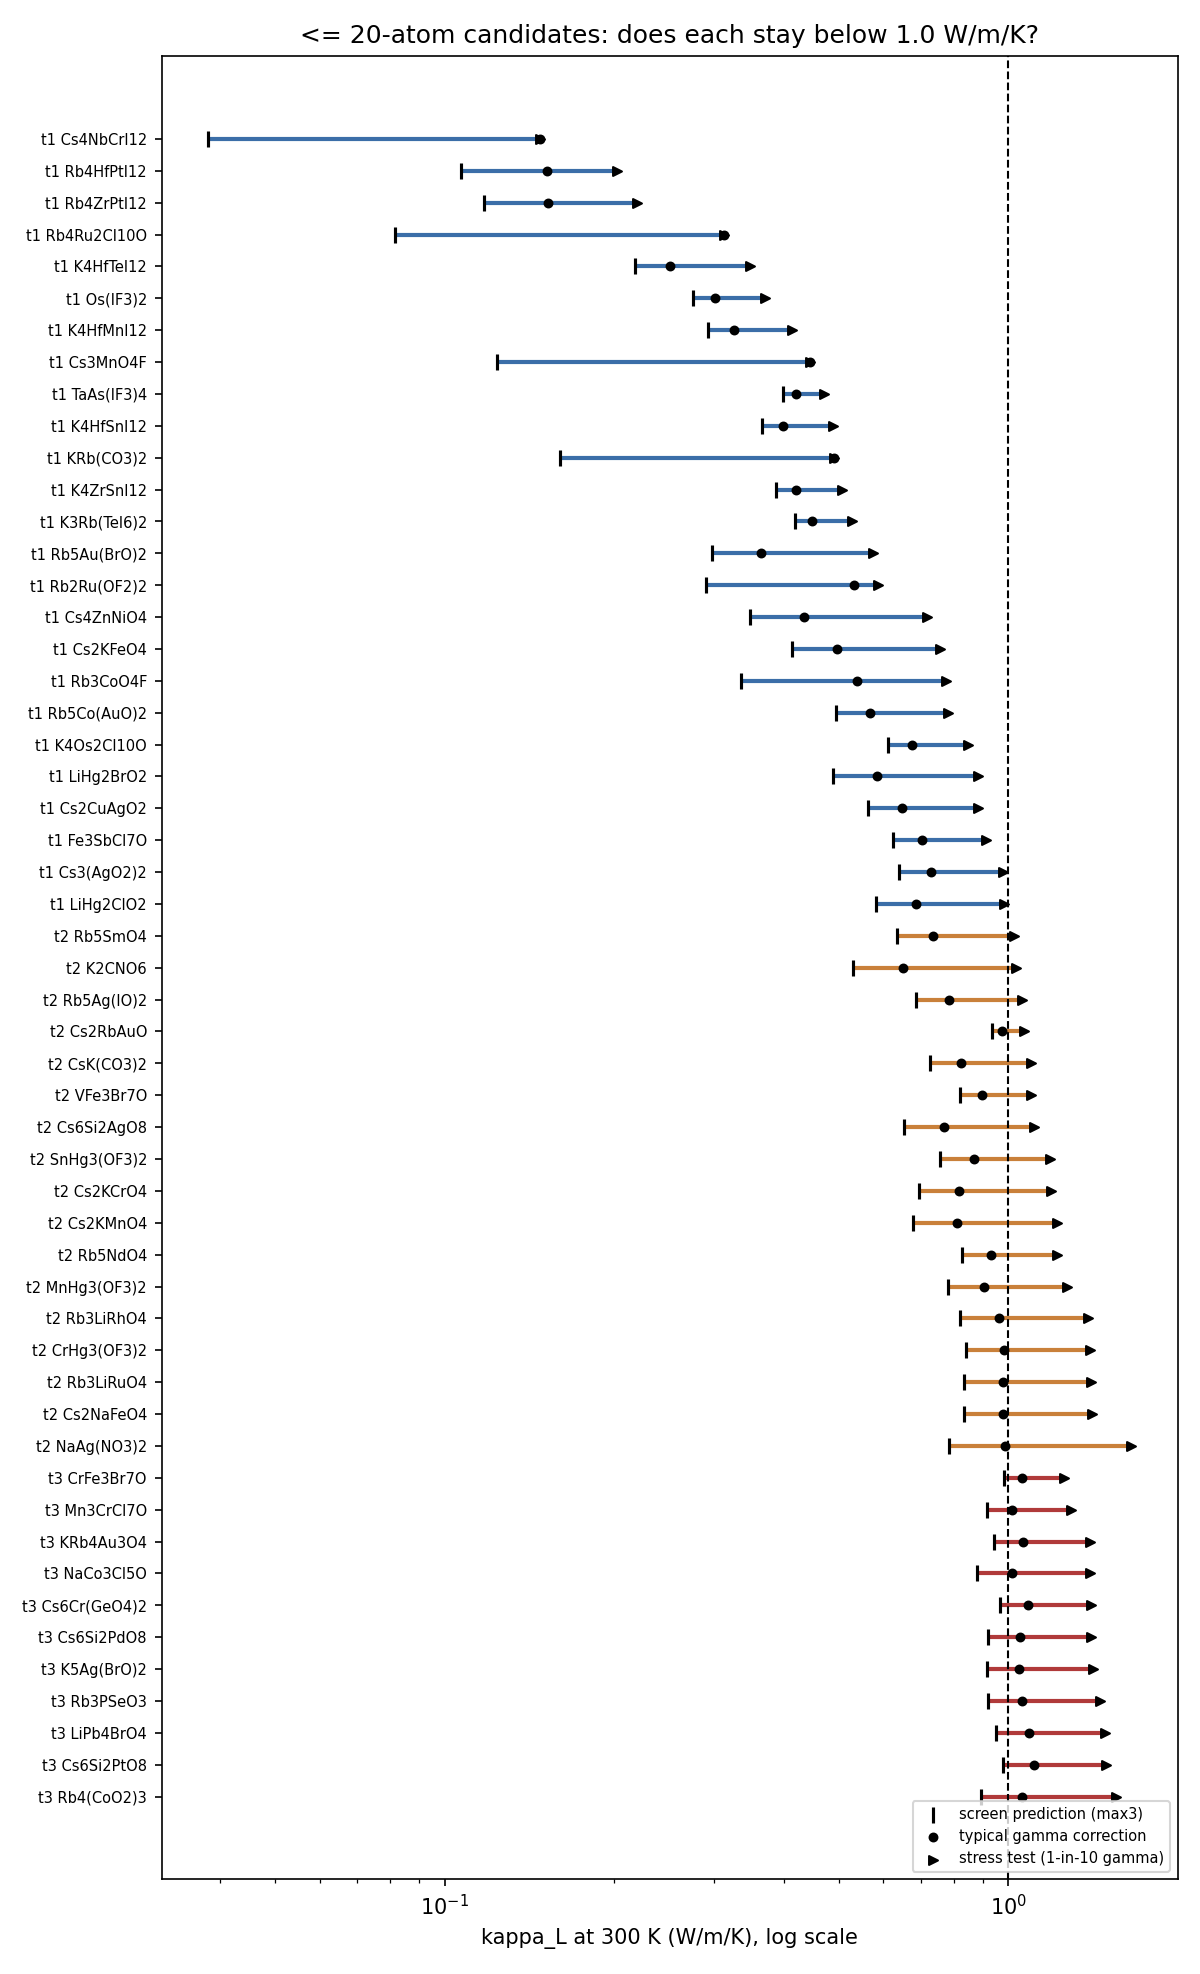

The data file committed next to this chart (first rows):
tier, pos_in_tier, formula, material_id, n_atoms, gamma_mlip, kappa_max3, kappa_typical, kappa_stress, kappa_cahill, spread3, group_label
1 robust low, 1, Cs4NbCrI12, d7e7d897af, 18, 2.878, 0.03801, 0.1478, 0.1478, 0.1478, 1.169, 1: real candidate
1 robust low, 2, Rb4HfPtI12, e8a9252cd6, 18, 2.013, 0.1069, 0.1517, 0.2019, 0.1517, 1.291, 1: real candidate
1 robust low, 3, Rb4ZrPtI12, b7d6f18a56, 18, 1.978, 0.1175, 0.1523, 0.2194, 0.1523, 1.415, 1: real candidate
1 robust low, 4, Rb4Ru2Cl10O, 043233727a, 17, 2.936, 0.08176, 0.3136, 0.3136, 0.3136, 1.369, 1: real candidate
1 robust low, 5, K4HfTeI12, b80c9ce032, 18, 1.494, 0.2175, 0.2513, 0.3485, 0.1461, 2.098, 2: low, models disagree
1 robust low, 6, Os(IF3)2, a1da4cd64a, 18, 0.9329, 0.2757, 0.3018, 0.3701, 0.2341, 2.923, 2: low, models disagree
1 robust low, 7, K4HfMnI12, 4130d5c336, 18, 1.089, 0.293, 0.3256, 0.4132, 0.1596, 1.593, 2: low, models disagree
1 robust low, 8, Cs3MnO4F, 384a044ec8, 18, 3.387, 0.1241, 0.4442, 0.4442, 0.4442, 1.812, 2: low, models disagree
1 robust low, 9, TaAs(IF3)4, 3c3cb17cb8, 18, 0.5319, 0.3988, 0.4198, 0.4717, 0.2749, 4.479, 2: low, models disagree
1 robust low, 10, K4HfSnI12, b40662d9a8, 18, 0.9207, 0.365, 0.399, 0.4881, 0.1538, 1.727, 2: low, models disagree
1 robust low, 11, KRb(CO3)2, 6b5a97c315, 20, 2.889, 0.1603, 0.4916, 0.4916, 0.4916, 2.877, 2: low, models disagree
1 robust low, 12, K4ZrSnI12, e43c4feb4e, 18, 0.8605, 0.3865, 0.4201, 0.5071, 0.159, 1.611, 2: low, models disagree
1 robust low, 13, K3Rb(TeI6)2, 5deeb9c156, 18, 0.7451, 0.4177, 0.4489, 0.5284, 0.15, 1.573, 2: low, models disagree
1 robust low, 14, Rb5Au(BrO)2, 33513b1219, 20, 2.08, 0.2981, 0.3646, 0.5748, 0.3321, 1.163, 1: real candidate
1 robust low, 15, Rb2Ru(OF2)2, be0bfba1fd, 18, 2.234, 0.2904, 0.5333, 0.5879, 0.5333, 1.108, 1: real candidate
1 robust low, 16, Cs4ZnNiO4, dc325ace66, 10, 2.282, 0.3487, 0.4349, 0.7166, 0.3366, 1.141, 1: real candidate
1 robust low, 17, Cs2KFeO4, 17722d9b20, 16, 1.914, 0.4133, 0.4974, 0.7562, 0.4386, 1.147, 1: real candidate
1 robust low, 18, Rb3CoO4F, e7237b4838, 18, 2.661, 0.335, 0.5389, 0.7759, 0.5389, 1.792, 2: low, models disagree
1 robust low, 19, Rb5Co(AuO)2, ef88803627, 20, 1.452, 0.4944, 0.5691, 0.782, 0.2755, 1.434, 1: real candidate
1 robust low, 20, K4Os2Cl10O, 635c6436c7, 17, 1.035, 0.6112, 0.6756, 0.8474, 0.3165, 1.381, 3: near the cutoff
1 robust low, 21, LiHg2BrO2, 8bfdaec6a6, 18, 1.879, 0.4885, 0.5859, 0.884, 0.3979, 1.475, 1: real candidate
1 robust low, 22, Cs2CuAgO2, 7b1eb74d1b, 12, 1.433, 0.563, 0.6468, 0.8851, 0.3183, 1.301, 3: near the cutoff
1 robust low, 23, Fe3SbCl7O, 7f7c43242a, 12, 1.199, 0.6246, 0.7014, 0.9118, 0.3446, 1.327, 3: near the cutoff
1 robust low, 24, Cs3(AgO2)2, febf24690b, 18, 1.337, 0.6406, 0.7291, 0.977, 0.362, 1.359, 3: near the cutoff
1 robust low, 25, LiHg2ClO2, 44efcb9791, 18, 1.647, 0.5836, 0.6845, 0.9816, 0.4517, 1.25, 3: near the cutoff
2 likely low, 1, Rb5SmO4, 034b74021d, 20, 1.511, 0.6351, 0.7351, 1.023, 0.3736, 1.312, 3: near the cutoff
2 likely low, 2, K2CNO6, 3a03aea2fa, 10, 2.11, 0.531, 0.6513, 1.034, 0.5747, 1.896, 3: near the cutoff
2 likely low, 3, Rb5Ag(IO)2, 1766baf641, 20, 1.377, 0.6855, 0.7832, 1.059, 0.3178, 1.384, 3: near the cutoff
2 likely low, 4, Cs2RbAuO, 5e4005cd75, 10, 0.4136, 0.9368, 0.9751, 1.068, 0.1444, 2.266, 3: near the cutoff
2 likely low, 5, CsK(CO3)2, 598433b870, 20, 1.309, 0.7262, 0.8243, 1.098, 0.434, 2.997, 3: near the cutoff
2 likely low, 6, VFe3Br7O, cad2110b68, 12, 0.93, 0.8195, 0.8967, 1.099, 0.2999, 1.242, 3: near the cutoff
2 likely low, 7, Cs6Si2AgO8, 5807253c76, 17, 1.686, 0.6531, 0.7688, 1.112, 0.4407, 1.555, 3: near the cutoff
2 likely low, 8, SnHg3(OF3)2, a7b97aa6f8, 12, 1.431, 0.7556, 0.8678, 1.187, 0.3902, 1.393, 3: near the cutoff
2 likely low, 9, Cs2KCrO4, b68c71dcbd, 16, 1.711, 0.6936, 0.8185, 1.19, 0.4896, 1.519, 3: near the cutoff
2 likely low, 10, Cs2KMnO4, 1d52fd90b1, 16, 1.868, 0.6761, 0.8101, 1.219, 0.5022, 1.575, 3: near the cutoff
2 likely low, 11, Rb5NdO4, b058e9fa67, 20, 1.224, 0.8288, 0.933, 1.22, 0.3735, 1.265, 3: near the cutoff
2 likely low, 12, MnHg3(OF3)2, 934f692ac1, 12, 1.538, 0.7805, 0.9058, 1.268, 0.4656, 1.228, 3: near the cutoff
2 likely low, 13, Rb3LiRhO4, e45dc773b0, 18, 1.655, 0.8212, 0.9639, 1.385, 0.5474, 1.159, 3: near the cutoff
2 likely low, 14, CrHg3(OF3)2, 91a974f93a, 12, 1.598, 0.8424, 0.9834, 1.395, 0.3589, 2.433, 3: near the cutoff
2 likely low, 15, Rb3LiRuO4, 9f96b6b98c, 18, 1.647, 0.8343, 0.9785, 1.403, 0.5485, 1.283, 3: near the cutoff
2 likely low, 16, Cs2NaFeO4, 78ad2e0e55, 16, 1.651, 0.8349, 0.9796, 1.406, 0.5399, 1.275, 3: near the cutoff
2 likely low, 17, NaAg(NO3)2, 664229e94f, 10, 2.362, 0.784, 0.9855, 1.653, 0.7087, 2.395, 3: near the cutoff
3 at risk, 1, CrFe3Br7O, c8aa989812, 12, 0.7685, 0.9835, 1.059, 1.254, 0.323, 1.158, 3: near the cutoff
3 at risk, 2, Mn3CrCl7O, ee38809a7d, 12, 1.084, 0.9156, 1.017, 1.289, 0.4279, 1.64, 3: near the cutoff
3 at risk, 3, KRb4Au3O4, 2fac98237a, 12, 1.245, 0.9415, 1.062, 1.395, 0.2956, 1.778, 3: near the cutoff
3 at risk, 4, NaCo3Cl5O, df4979f42c, 10, 1.469, 0.8799, 1.014, 1.399, 0.5124, 1.116, 3: near the cutoff
3 at risk, 5, Cs6Cr(GeO4)2, c8095d4cab, 17, 1.173, 0.9676, 1.084, 1.401, 0.4221, 1.634, 3: near the cutoff
3 at risk, 6, Cs6Si2PdO8, 623c6b5ed9, 17, 1.339, 0.9198, 1.047, 1.404, 0.445, 1.485, 3: near the cutoff
3 at risk, 7, K5Ag(BrO)2, 5110c26ade, 20, 1.372, 0.9152, 1.045, 1.411, 0.4538, 1.13, 3: near the cutoff
3 at risk, 8, Rb3PSeO3, bbe278249c, 16, 1.45, 0.9197, 1.058, 1.454, 0.4569, 1.442, 3: near the cutoff
3 at risk, 9, LiPb4BrO4, 6a61f18092, 20, 1.416, 0.9503, 1.09, 1.486, 0.4547, 2.027, 3: near the cutoff
3 at risk, 10, Cs6Si2PtO8, 07f067108f, 17, 1.333, 0.9778, 1.112, 1.489, 0.4398, 1.632, 3: near the cutoff
3 at risk, 11, Rb4(CoO2)3, d5ca84884e, 13, 1.757, 0.8933, 1.059, 1.555, 0.5773, 1.083, 3: near the cutoff
